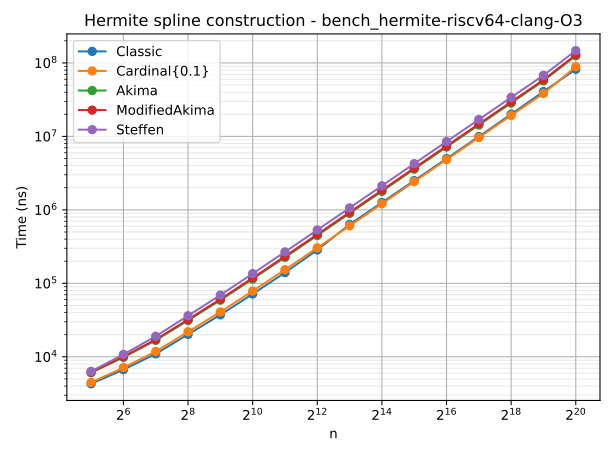

The file beside this chart, header and first rows:
n	type	time
32	Classic	4295
64	Classic	6692
128	Classic	10984
256	Classic	20196
512	Classic	37320
1024	Classic	71588
2048	Classic	140031
4096	Classic	284862
8192	Classic	634101
16384	Classic	1260041
32768	Classic	2501265
65536	Classic	4986526
131072	Classic	9947760
262144	Classic	20078809
524288	Classic	40754543
1048576	Classic	82116157
32	Cardinal{0.1}	4480
64	Cardinal{0.1}	7131
128	Cardinal{0.1}	11828
256	Cardinal{0.1}	21934
512	Cardinal{0.1}	40818
1024	Cardinal{0.1}	78547
2048	Cardinal{0.1}	153604
4096	Cardinal{0.1}	304268
8192	Cardinal{0.1}	606506
16384	Cardinal{0.1}	1210816
32768	Cardinal{0.1}	2422725
65536	Cardinal{0.1}	4831447
131072	Cardinal{0.1}	9645900
262144	Cardinal{0.1}	19272884
524288	Cardinal{0.1}	38465010
1048576	Cardinal{0.1}	88677675
32	Akima	6075
64	Akima	9846
128	Akima	16760
256	Akima	31274
512	Akima	59020
1024	Akima	114666
2048	Akima	225845
4096	Akima	448440
8192	Akima	897421
16384	Akima	1788799
32768	Akima	3587201
65536	Akima	7165388
131072	Akima	14285336
262144	Akima	28519287
524288	Akima	57020148
1048576	Akima	125430187
32	ModifiedAkima	6169
64	ModifiedAkima	10071
128	ModifiedAkima	17227
256	ModifiedAkima	32213
512	ModifiedAkima	60973
1024	ModifiedAkima	118610
2048	ModifiedAkima	233783
4096	ModifiedAkima	464195
8192	ModifiedAkima	928921
16384	ModifiedAkima	1853473
32768	ModifiedAkima	3718155
65536	ModifiedAkima	7422828
... 20 more rows
